Run: headless pygame with SDL's dummy video driver; simulated clock (each Clock.tick advances the game by its frame time, no real sleeping); random seed 0; keys injected as events and as key.get_pressed() state; mouse plan: one left click at the window centre at the start of phase 2, then a move to the lower-right quarter at the start of phase 3; restart key R tapped at the start of phases 3 and 4.
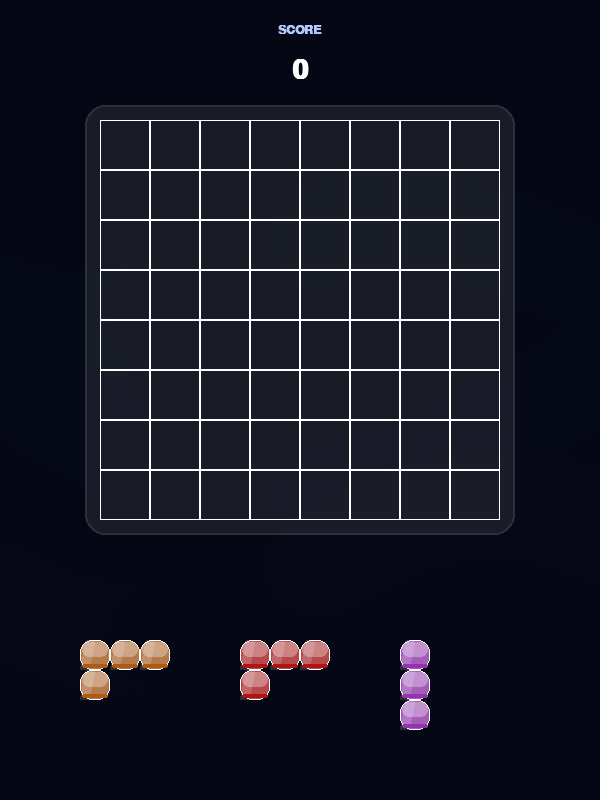
Frame 1 of 4 · flips 1–60 · no input
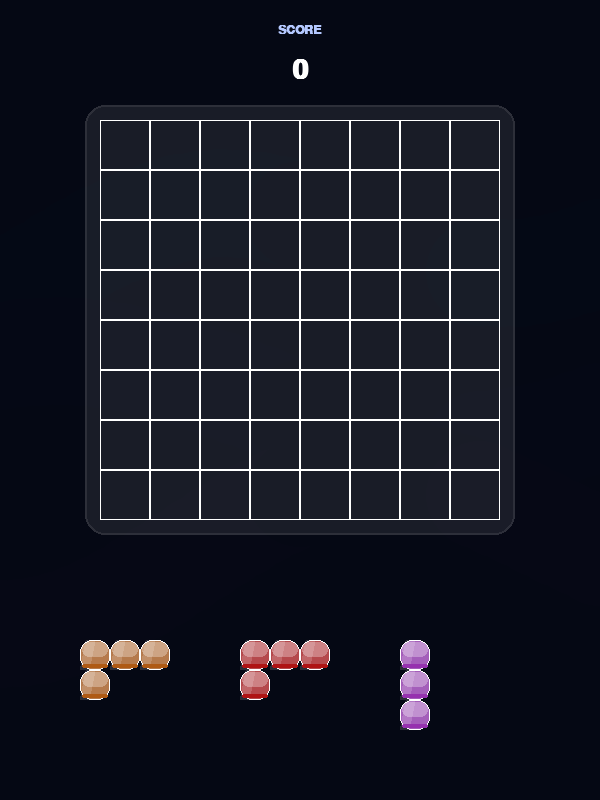
Frame 2 of 4 · flips 61–180 · clicked the window centre · tapped SPACE, RETURN · held RIGHT (→), D
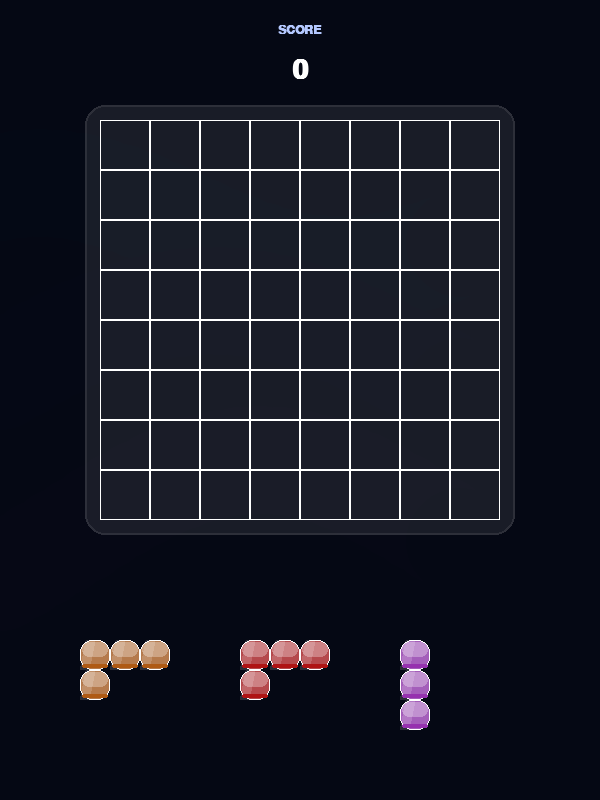
Frame 3 of 4 · flips 181–300 · moved the mouse to the lower-right quarter · tapped R · held DOWN (↓), S
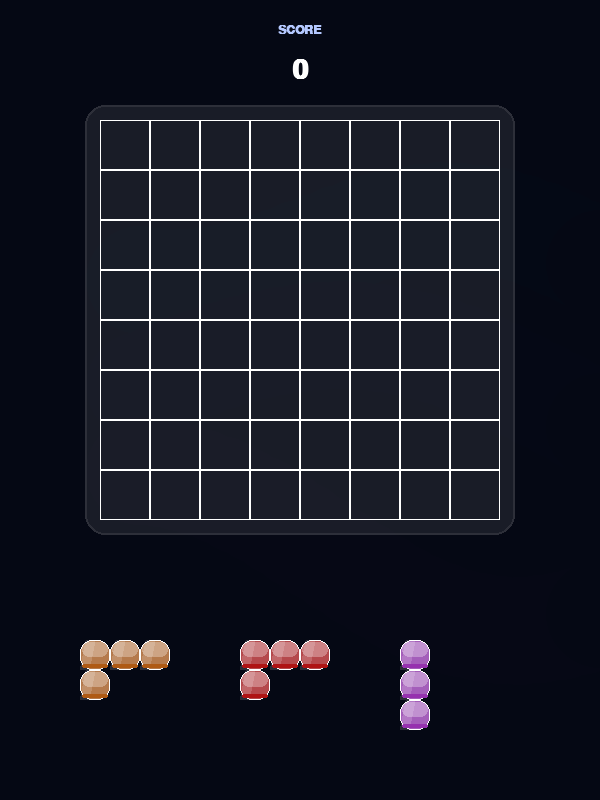
Frame 4 of 4 · flips 301–420 · tapped R · held LEFT (←), A, UP (↑), W

The pygame program that drew these frames:

import pygame
import random
import sys
import math

# --- CONSTANTS ---
SCREEN_WIDTH = 600
SCREEN_HEIGHT = 800
GRID_SIZE = 8
CELL_SIZE = 50
GRID_MARGIN = (SCREEN_WIDTH - (GRID_SIZE * CELL_SIZE)) // 2
GRID_TOP = 120

# --- COLORS ---
WHITE = (255, 255, 255)
BLACK = (0, 0, 0)
DARK_BG = (5, 8, 20)

BLOCK_COLORS = [
    (255, 100, 100), (100, 255, 150), (100, 180, 255),
    (255, 230, 100), (230, 130, 255), (100, 255, 240), (255, 170, 100)
]

SHAPES = [
    [(0, 0)], [(0, 0), (1, 0)], [(0, 0), (0, 1)],
    [(0, 0), (1, 0), (2, 0)], [(0, 0), (0, 1), (0, 2)],
    [(0, 0), (1, 0), (0, 1), (1, 1)], [(0, 0), (1, 0), (2, 0), (0, 1)],
    [(0, 0), (1, 0), (2, 0), (2, 1)], [(0, 0), (0, 1), (0, 2), (1, 2)],
    [(1, 0), (1, 1), (1, 2), (0, 2)], [(0, 0), (1, 0), (1, 1), (2, 1)],
    [(1, 0), (2, 0), (0, 1), (1, 1)], [(0, 0), (1, 0), (2, 0), (1, 1)]
]

# --- GLOBAL GAME STATE ---
grid = [[None for _ in range(GRID_SIZE)] for _ in range(GRID_SIZE)]
score = 0
game_over = False
available_blocks = [] # List of dictionaries
dragging_block = None
aurora_time = 0

# --- FUNCTIONS ---

def draw_glass_rect(surface, color, rect):
    """Draws a rectangle with Apple's 'Liquid Glass' effect."""
    # Base translucent layer
    base_surf = pygame.Surface((rect.width, rect.height), pygame.SRCALPHA)
    pygame.draw.rect(base_surf, (*color, 180), (0, 0, rect.width, rect.height), border_radius=12)
    surface.blit(base_surf, (rect.x, rect.y))
    
    # Inner Glow / Bevel
    highlight_surf = pygame.Surface((rect.width, rect.height), pygame.SRCALPHA)
    pygame.draw.rect(highlight_surf, (255, 255, 255, 80), (2, 2, rect.width-4, rect.height//2), border_radius=12)
    surface.blit(highlight_surf, (rect.x, rect.y))
    
    # Glass Reflection
    reflect_surf = pygame.Surface((rect.width, rect.height), pygame.SRCALPHA)
    pygame.draw.polygon(reflect_surf, (255, 255, 255, 40), [
        (rect.width*0.2, 0), (rect.width*0.5, 0), 
        (rect.width*0.3, rect.height), (0, rect.height)
    ])
    surface.blit(reflect_surf, (rect.x, rect.y))

    # Border and Shadow
    pygame.draw.rect(surface, (255, 255, 255, 100), rect, 1, border_radius=12)
    shadow_color = [max(0, c - 80) for c in color]
    pygame.draw.rect(surface, (*shadow_color, 100), (rect.x+2, rect.bottom-6, rect.width-4, 4), border_radius=12)

def draw_aurora(surface):
    global aurora_time
    aurora_time += 1
    surface.fill(DARK_BG)
    aurora_surf = pygame.Surface((SCREEN_WIDTH, SCREEN_HEIGHT), pygame.SRCALPHA)
    
    waves = [
        {"color": (0, 255, 180), "amp": 50, "freq": 0.01, "speed": 0.015, "y": 250},
        {"color": (100, 100, 255), "amp": 70, "freq": 0.007, "speed": -0.01, "y": 400},
        {"color": (200, 50, 255), "amp": 60, "freq": 0.009, "speed": 0.008, "y": 550},
    ]
    
    for w in waves:
        for x in range(0, SCREEN_WIDTH + 20, 20):
            y_var = math.sin(x * w["freq"] + aurora_time * w["speed"]) * w["amp"]
            y_var += math.sin(x * 0.004 + aurora_time * 0.012) * 30
            y_pos = w["y"] + y_var
            
            for glow in range(10):
                alpha = int(30 * (1 - glow / 10))
                shimmer = (math.sin(aurora_time * 0.04 + x * 0.01) + 1) / 2
                final_alpha = int(alpha * (0.4 + 0.6 * shimmer))
                pygame.draw.circle(aurora_surf, (*w["color"], final_alpha), (x, int(y_pos)), glow * 6)
                
    surface.blit(aurora_surf, (0, 0))

def create_block(index):
    shape = random.choice(SHAPES)
    color = random.choice(BLOCK_COLORS)
    x = 80 + index * 160
    y = 640
    return {
        "shape": shape,
        "color": color,
        "pos": [x, y],
        "orig_pos": (x, y),
        "dragging": False,
        "scale": 0.6
    }

def spawn_blocks():
    global available_blocks, game_over
    if not available_blocks:
        for i in range(3):
            available_blocks.append(create_block(i))
        
        # Check if any block can be placed
        can_move = False
        for b in available_blocks:
            if can_place_anywhere(b):
                can_move = True
                break
        if not can_move:
            game_over = True

def can_place_anywhere(block):
    for r in range(GRID_SIZE):
        for c in range(GRID_SIZE):
            if can_place(block, r, c):
                return True
    return False

def can_place(block, row, col):
    for dx, dy in block["shape"]:
        nr, nc = row + dy, col + dx
        if nr < 0 or nr >= GRID_SIZE or nc < 0 or nc >= GRID_SIZE or grid[nr][nc] is not None:
            return False
    return True

def place_block(block, row, col):
    global score
    for dx, dy in block["shape"]:
        grid[row + dy][col + dx] = block["color"]
    score += len(block["shape"]) * 10
    clear_lines()
    available_blocks.remove(block)
    spawn_blocks()

def clear_lines():
    global score
    rows_to_clear = [r for r in range(GRID_SIZE) if all(grid[r][c] is not None for c in range(GRID_SIZE))]
    cols_to_clear = [c for c in range(GRID_SIZE) if all(grid[r][c] is not None for r in range(GRID_SIZE))]
    
    for r in rows_to_clear:
        for c in range(GRID_SIZE): grid[r][c] = None
    for c in cols_to_clear:
        for r in range(GRID_SIZE): grid[r][c] = None
        
    cleared = len(rows_to_clear) + len(cols_to_clear)
    if cleared > 0:
        score += (cleared * 100) * cleared

def draw_grid(surface):
    panel_rect = pygame.Rect(GRID_MARGIN - 15, GRID_TOP - 15, (GRID_SIZE * CELL_SIZE) + 30, (GRID_SIZE * CELL_SIZE) + 30)
    s = pygame.Surface((panel_rect.width, panel_rect.height), pygame.SRCALPHA)
    pygame.draw.rect(s, (255, 255, 255, 20), (0, 0, panel_rect.width, panel_rect.height), border_radius=20)
    pygame.draw.rect(s, (255, 255, 255, 40), (0, 0, panel_rect.width, panel_rect.height), 2, border_radius=20)
    surface.blit(s, (panel_rect.x, panel_rect.y))
    
    for r in range(GRID_SIZE):
        for c in range(GRID_SIZE):
            rect = pygame.Rect(GRID_MARGIN + c * CELL_SIZE, GRID_TOP + r * CELL_SIZE, CELL_SIZE, CELL_SIZE)
            pygame.draw.rect(surface, (255, 255, 255, 30), rect, 1)
            if grid[r][c]:
                draw_glass_rect(surface, grid[r][c], rect)

def draw_block(surface, block):
    current_cell_size = CELL_SIZE if block["dragging"] else int(CELL_SIZE * block["scale"])
    for dx, dy in block["shape"]:
        rect = pygame.Rect(
            block["pos"][0] + dx * current_cell_size,
            block["pos"][1] + dy * current_cell_size,
            current_cell_size,
            current_cell_size
        )
        draw_glass_rect(surface, block["color"], rect)

def reset_game():
    global grid, score, game_over, available_blocks, dragging_block
    grid = [[None for _ in range(GRID_SIZE)] for _ in range(GRID_SIZE)]
    score = 0
    game_over = False
    available_blocks = []
    dragging_block = None
    spawn_blocks()

# --- MAIN LOOP ---
def main():
    global dragging_block, game_over
    pygame.init()
    screen = pygame.display.set_mode((SCREEN_WIDTH, SCREEN_HEIGHT))
    pygame.display.set_caption("Block Blast - Liquid Glass")
    clock = pygame.time.Clock()
    font = pygame.font.SysFont("Verdana", 42, bold=True)
    small_font = pygame.font.SysFont("Verdana", 18, bold=True)
    
    reset_game()
    
    offset_x, offset_y = 0, 0

    while True:
        for event in pygame.event.get():
            if event.type == pygame.QUIT:
                pygame.quit(); sys.exit()
            
            if game_over:
                if event.type == pygame.KEYDOWN and event.key == pygame.K_r:
                    reset_game()
                continue

            if event.type == pygame.MOUSEBUTTONDOWN:
                pos = pygame.mouse.get_pos()
                for b in available_blocks:
                    # Check collision for each cell in block
                    size = int(CELL_SIZE * b["scale"])
                    for dx, dy in b["shape"]:
                        rect = pygame.Rect(b["pos"][0] + dx * size, b["pos"][1] + dy * size, size, size)
                        if rect.collidepoint(pos):
                            dragging_block = b
                            b["dragging"] = True
                            offset_x = (len(set(d[0] for d in b["shape"])) * CELL_SIZE) // 2
                            offset_y = (len(set(d[1] for d in b["shape"])) * CELL_SIZE) // 2
                            break
                    if dragging_block: break

            if event.type == pygame.MOUSEBUTTONUP:
                if dragging_block:
                    gx = (dragging_block["pos"][0] - GRID_MARGIN + CELL_SIZE // 2) // CELL_SIZE
                    gy = (dragging_block["pos"][1] - GRID_TOP + CELL_SIZE // 2) // CELL_SIZE
                    if 0 <= gx < GRID_SIZE and 0 <= gy < GRID_SIZE and can_place(dragging_block, gy, gx):
                        place_block(dragging_block, gy, gx)
                    else:
                        dragging_block["pos"] = list(dragging_block["orig_pos"])
                    dragging_block["dragging"] = False
                    dragging_block = None

            if event.type == pygame.MOUSEMOTION:
                if dragging_block:
                    pos = pygame.mouse.get_pos()
                    dragging_block["pos"][0] = pos[0] - offset_x
                    dragging_block["pos"][1] = pos[1] - offset_y

        draw_aurora(screen)
        draw_grid(screen)
        
        for b in available_blocks:
            if b != dragging_block: draw_block(screen, b)
        if dragging_block: draw_block(screen, dragging_block)

        # UI
        score_surf = font.render(f"{score}", True, WHITE)
        screen.blit(score_surf, score_surf.get_rect(center=(SCREEN_WIDTH // 2, 70)))
        label_surf = small_font.render("SCORE", True, (180, 200, 255))
        screen.blit(label_surf, label_rect := label_surf.get_rect(center=(SCREEN_WIDTH // 2, 30)))

        if game_over:
            overlay = pygame.Surface((SCREEN_WIDTH, SCREEN_HEIGHT), pygame.SRCALPHA)
            overlay.fill((0, 0, 0, 200))
            screen.blit(overlay, (0, 0))
            over_t = font.render("GAME OVER", True, WHITE)
            rest_t = small_font.render("Press R to Restart", True, (200, 200, 200))
            screen.blit(over_t, over_t.get_rect(center=(SCREEN_WIDTH // 2, SCREEN_HEIGHT // 2 - 20)))
            screen.blit(rest_t, rest_t.get_rect(center=(SCREEN_WIDTH // 2, SCREEN_HEIGHT // 2 + 40)))

        pygame.display.flip()
        clock.tick(60)

if __name__ == "__main__":
    main()
